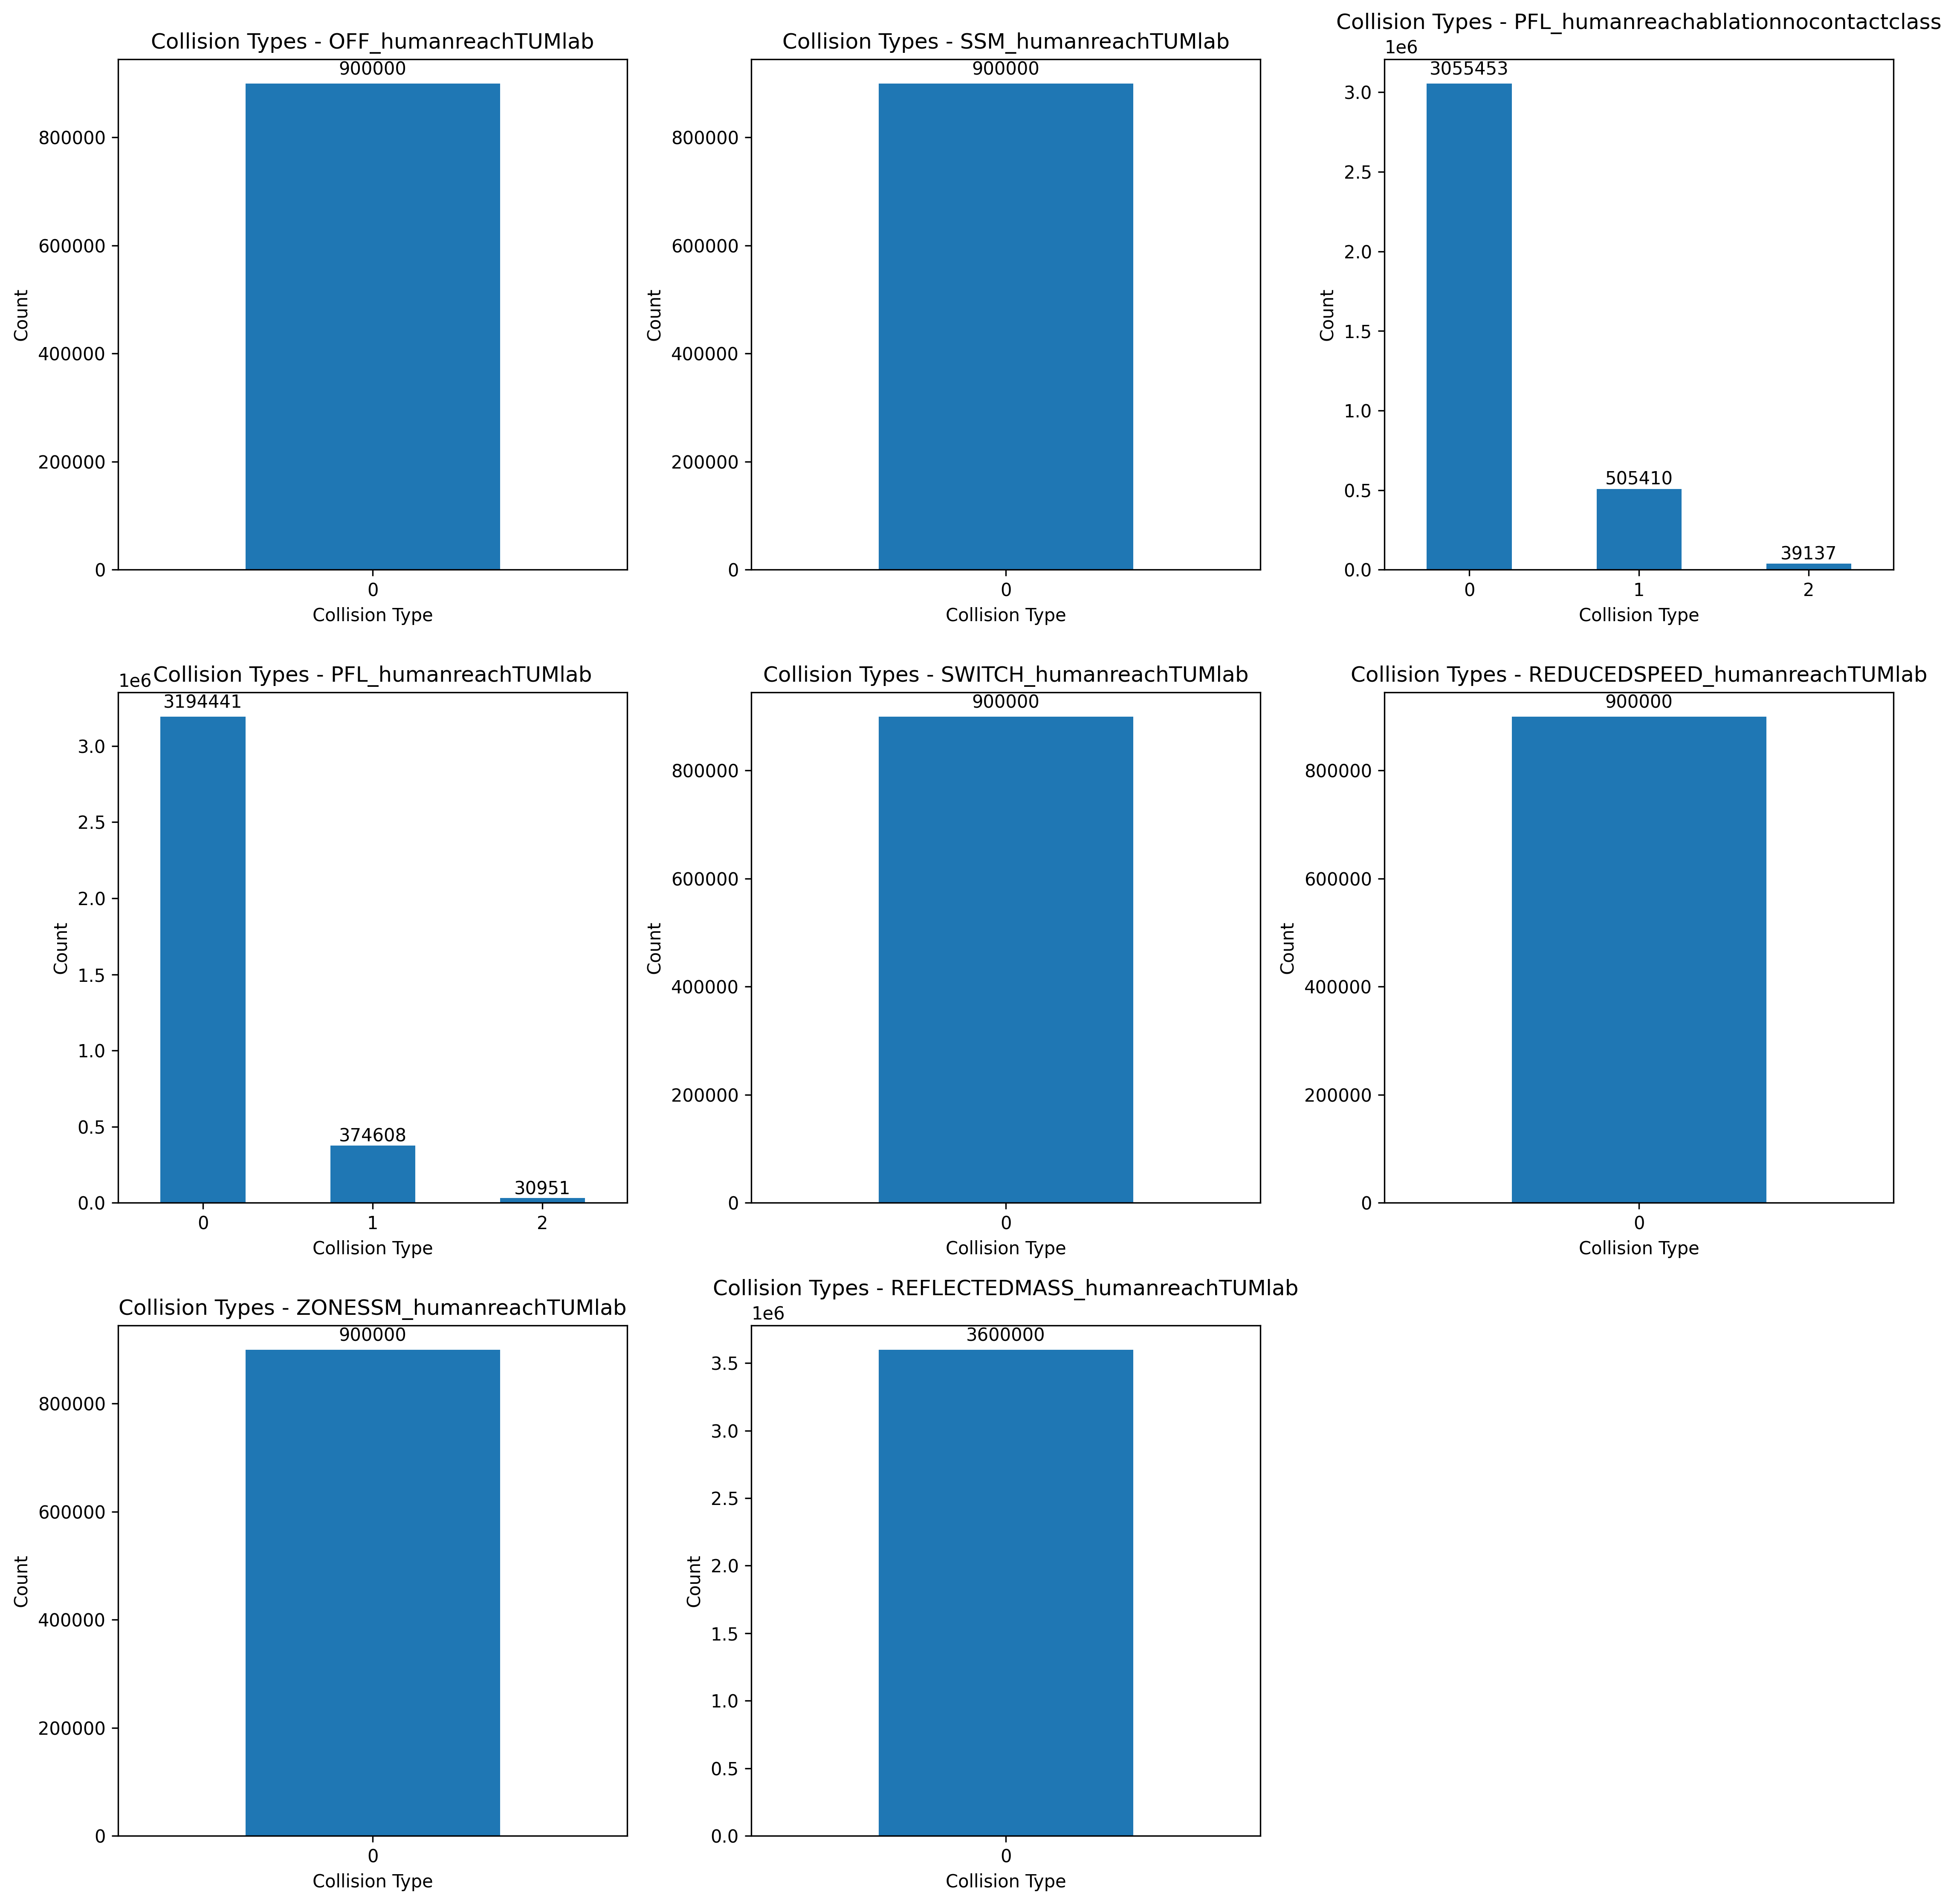

Source data for this figure (header and first rows):
method, collision_type, count, percentage
OFF_humanreachTUMlab, 0, 900000, 100.0
SSM_humanreachTUMlab, 0, 900000, 100.0
PFL_humanreachablationnocontactclass, 0, 3055453, 84.87
PFL_humanreachablationnocontactclass, 1, 505410, 14.04
PFL_humanreachablationnocontactclass, 2, 39137, 1.087
PFL_humanreachTUMlab, 0, 3194441, 88.73
PFL_humanreachTUMlab, 1, 374608, 10.41
PFL_humanreachTUMlab, 2, 30951, 0.8597
SWITCH_humanreachTUMlab, 0, 900000, 100.0
REDUCEDSPEED_humanreachTUMlab, 0, 900000, 100.0
ZONESSM_humanreachTUMlab, 0, 900000, 100.0
REFLECTEDMASS_humanreachTUMlab, 0, 3600000, 100.0
